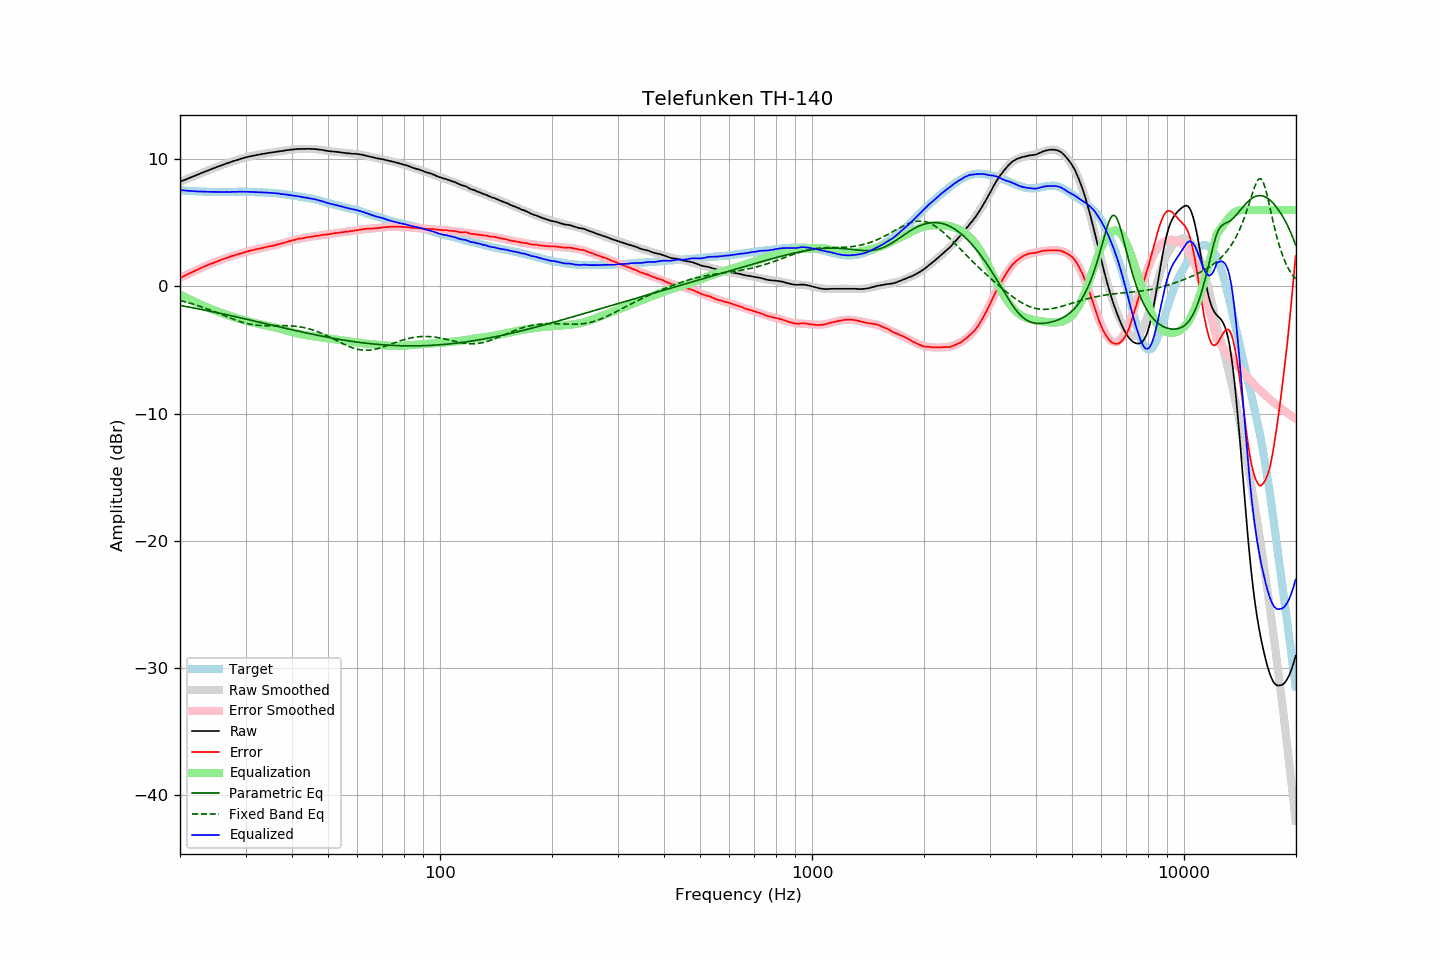

The data file committed next to this chart (first rows):
frequency, raw, error, smoothed, error_smoothed, equalization, parametric_eq, fixed_band_eq, equalized_raw, equalized_smoothed, target
20.00, 8.22, 0.65, 8.21, 0.64, -0.64, -1.50, -1.12, 7.57, 7.57, 7.56
20.20, 8.27, 0.71, 8.26, 0.71, -0.71, -1.52, -1.15, 7.56, 7.55, 7.55
20.40, 8.32, 0.77, 8.32, 0.77, -0.77, -1.55, -1.18, 7.54, 7.54, 7.54
20.61, 8.37, 0.83, 8.37, 0.84, -0.84, -1.57, -1.21, 7.53, 7.53, 7.53
20.81, 8.42, 0.90, 8.42, 0.90, -0.90, -1.59, -1.24, 7.52, 7.52, 7.51
21.02, 8.47, 0.96, 8.47, 0.96, -0.96, -1.61, -1.28, 7.50, 7.51, 7.50
21.23, 8.53, 1.03, 8.52, 1.03, -1.03, -1.64, -1.31, 7.50, 7.50, 7.49
21.44, 8.58, 1.08, 8.58, 1.09, -1.09, -1.66, -1.35, 7.49, 7.49, 7.50
21.66, 8.63, 1.14, 8.63, 1.15, -1.15, -1.69, -1.39, 7.48, 7.48, 7.48
21.87, 8.68, 1.20, 8.68, 1.21, -1.21, -1.71, -1.43, 7.47, 7.47, 7.48
22.09, 8.73, 1.27, 8.73, 1.26, -1.26, -1.73, -1.47, 7.46, 7.46, 7.46
22.31, 8.78, 1.32, 8.78, 1.32, -1.32, -1.76, -1.51, 7.45, 7.46, 7.46
22.54, 8.83, 1.38, 8.83, 1.38, -1.38, -1.78, -1.55, 7.45, 7.45, 7.45
22.76, 8.89, 1.44, 8.88, 1.44, -1.44, -1.81, -1.59, 7.45, 7.45, 7.45
22.99, 8.94, 1.50, 8.93, 1.49, -1.49, -1.83, -1.63, 7.44, 7.44, 7.44
23.22, 8.99, 1.56, 8.99, 1.55, -1.55, -1.86, -1.68, 7.44, 7.44, 7.43
23.45, 9.04, 1.60, 9.04, 1.60, -1.60, -1.88, -1.73, 7.43, 7.43, 7.44
23.69, 9.09, 1.66, 9.08, 1.66, -1.66, -1.91, -1.77, 7.43, 7.43, 7.43
23.92, 9.14, 1.72, 9.13, 1.71, -1.71, -1.94, -1.82, 7.43, 7.42, 7.42
24.16, 9.19, 1.76, 9.18, 1.76, -1.76, -1.96, -1.87, 7.42, 7.42, 7.43
24.40, 9.24, 1.81, 9.23, 1.81, -1.81, -1.99, -1.92, 7.42, 7.42, 7.42
24.65, 9.28, 1.85, 9.28, 1.86, -1.86, -2.01, -1.97, 7.41, 7.42, 7.42
24.89, 9.33, 1.90, 9.33, 1.91, -1.91, -2.04, -2.02, 7.41, 7.42, 7.42
25.14, 9.38, 1.96, 9.38, 1.96, -1.96, -2.07, -2.07, 7.42, 7.42, 7.41
25.39, 9.43, 2.02, 9.42, 2.01, -2.01, -2.09, -2.12, 7.42, 7.42, 7.41
25.65, 9.47, 2.05, 9.47, 2.06, -2.06, -2.12, -2.17, 7.41, 7.41, 7.41
25.91, 9.52, 2.11, 9.52, 2.10, -2.10, -2.15, -2.22, 7.41, 7.41, 7.41
26.16, 9.57, 2.15, 9.56, 2.15, -2.15, -2.18, -2.28, 7.42, 7.41, 7.42
26.43, 9.61, 2.19, 9.61, 2.19, -2.19, -2.20, -2.33, 7.41, 7.42, 7.42
26.69, 9.66, 2.24, 9.65, 2.24, -2.24, -2.23, -2.38, 7.42, 7.42, 7.42
26.96, 9.70, 2.28, 9.70, 2.28, -2.28, -2.26, -2.43, 7.42, 7.42, 7.42
27.23, 9.74, 2.32, 9.74, 2.32, -2.32, -2.29, -2.48, 7.41, 7.42, 7.42
27.50, 9.79, 2.37, 9.78, 2.36, -2.36, -2.31, -2.53, 7.42, 7.42, 7.41
27.77, 9.83, 2.40, 9.83, 2.40, -2.40, -2.34, -2.58, 7.42, 7.42, 7.42
28.05, 9.87, 2.44, 9.87, 2.44, -2.44, -2.37, -2.63, 7.42, 7.43, 7.42
28.33, 9.91, 2.48, 9.91, 2.48, -2.48, -2.40, -2.67, 7.42, 7.43, 7.43
28.62, 9.95, 2.52, 9.95, 2.52, -2.52, -2.43, -2.72, 7.43, 7.43, 7.43
28.90, 10.00, 2.56, 9.99, 2.56, -2.56, -2.46, -2.76, 7.44, 7.43, 7.44
29.19, 10.03, 2.59, 10.03, 2.60, -2.60, -2.49, -2.80, 7.43, 7.43, 7.44
29.48, 10.07, 2.63, 10.06, 2.63, -2.63, -2.51, -2.84, 7.43, 7.43, 7.43
29.78, 10.10, 2.66, 10.10, 2.67, -2.67, -2.54, -2.87, 7.43, 7.43, 7.43
30.08, 10.14, 2.70, 10.13, 2.70, -2.70, -2.57, -2.90, 7.43, 7.43, 7.43
30.38, 10.17, 2.75, 10.16, 2.74, -2.74, -2.60, -2.93, 7.43, 7.42, 7.42
30.68, 10.20, 2.78, 10.19, 2.77, -2.77, -2.63, -2.96, 7.43, 7.42, 7.42
30.99, 10.23, 2.81, 10.22, 2.80, -2.80, -2.66, -2.99, 7.42, 7.42, 7.42
31.30, 10.25, 2.83, 10.25, 2.84, -2.84, -2.69, -3.01, 7.41, 7.41, 7.41
31.61, 10.28, 2.86, 10.28, 2.87, -2.87, -2.72, -3.03, 7.41, 7.41, 7.41
31.93, 10.30, 2.90, 10.30, 2.90, -2.90, -2.75, -3.04, 7.40, 7.40, 7.39
32.24, 10.33, 2.93, 10.32, 2.93, -2.93, -2.78, -3.06, 7.40, 7.40, 7.40
32.57, 10.35, 2.96, 10.35, 2.96, -2.96, -2.81, -3.07, 7.39, 7.39, 7.39
32.89, 10.37, 2.98, 10.37, 2.99, -2.99, -2.84, -3.08, 7.38, 7.39, 7.38
33.22, 10.40, 3.01, 10.39, 3.01, -3.01, -2.87, -3.09, 7.38, 7.38, 7.38
33.55, 10.42, 3.04, 10.41, 3.04, -3.04, -2.90, -3.09, 7.38, 7.38, 7.38
33.89, 10.44, 3.07, 10.44, 3.07, -3.07, -2.93, -3.10, 7.37, 7.37, 7.37
34.23, 10.46, 3.10, 10.46, 3.09, -3.09, -2.96, -3.10, 7.36, 7.36, 7.35
34.57, 10.48, 3.13, 10.48, 3.12, -3.12, -2.99, -3.10, 7.35, 7.36, 7.35
34.92, 10.50, 3.16, 10.50, 3.15, -3.15, -3.02, -3.10, 7.35, 7.35, 7.34
35.27, 10.52, 3.16, 10.52, 3.18, -3.18, -3.04, -3.10, 7.34, 7.34, 7.35
35.62, 10.54, 3.20, 10.54, 3.21, -3.21, -3.07, -3.09, 7.33, 7.33, 7.33
35.97, 10.56, 3.23, 10.56, 3.24, -3.24, -3.10, -3.09, 7.32, 7.32, 7.33
... 635 more rows
